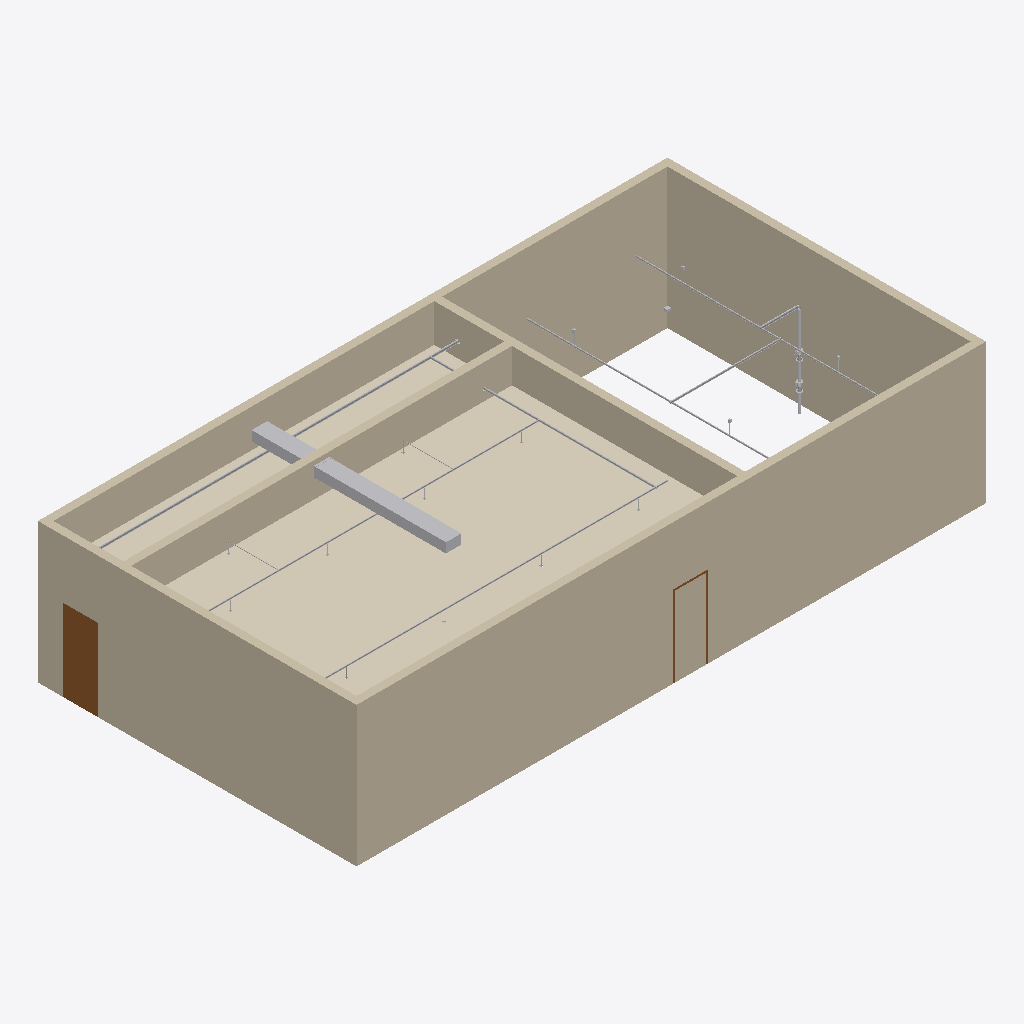
Isometric view of an IFC building model (IFC-SPF (STEP), schema IFC4, length unit metre), seen from the south-west, elements coloured by IFC class: 38 other elements (light grey), 6 walls (beige), 2 coverings (cream), 2 doors (brown).
Extent 16.2 m × 8.2 m × 3.6 m (x, y, z). Storeys (1): Level 1 at 0.00 m. Elements (126): 52 IfcPipeSegment, 34 IfcPipeFitting, 14 IfcFireSuppressionTerminal, 6 IfcWall, 5 IfcSensor, 4 IfcValve, 3 IfcDoor, 2 IfcAlarm, 2 IfcCovering, 2 IfcDuctSegment, 1 IfcDamper, 1 IfcElectricDistributionBoard.

HEADER;
FILE_DESCRIPTION(('ViewDefinition [CoordinationView]'),'2;1');
FILE_NAME('','2026-11-06T10:20:44',(''),(''),'IfcOpenShell 0.8.0','IfcOpenShell 0.8.0','');
FILE_SCHEMA(('IFC4'));
ENDSEC;
DATA;
#9=IFCPROJECT('3bkXsujn55eOWOeXxTk$bp',$,'Project',$,$,$,$,(#8),#5);
#10=IFCSITE('3IvdJmOqn1NggfbV7DyJSS',$,'Site',$,$,$,$,$,.ELEMENT.,$,$,$,$,$);
#12=IFCBUILDING('01nIjGkej89vMfD32M9iJb',$,'Building',$,$,$,$,$,.ELEMENT.,$,$,$);
#14=IFCBUILDINGSTOREY('3b7tb6dj5CluOoM1x67oQc',$,'Level 1',$,$,$,$,$,.ELEMENT.,0.0);
#33=IFCWALL('0WUDH4XQb6XvA4ixmAw_gI',$,$,$,$,#273,#286,$,.STANDARD.);
#49=IFCCOVERING('1sMjaCCo9A4vTV5o_T6iXn',$,$,$,$,#592,#605,$,.CEILING.);
#36=IFCWALL('2QUmuKLKP7gAR_I6G3jGFx',$,$,$,$,#346,#359,$,.STANDARD.);
#35=IFCWALL('2CMFOaRkr72f4zfRXObKzy',$,$,$,$,#322,#335,$,.STANDARD.);
#34=IFCWALL('3e1Mv714DAtxQ96evoKMvc',$,$,$,$,#298,#311,$,.STANDARD.);
#42=IFCWALL('0qVJS3BmD17e6RpOI6HGrT',$,$,$,$,#22562,#25166,$,.STANDARD.);
#41=IFCWALL('16sNG7BdbD5gyl1h0Auuzi',$,$,$,$,#370,#383,$,.STANDARD.);
#50=IFCCOVERING('3IQ9docyr2OxWK9yuhhWjc',$,$,$,$,#608,#621,$,.CEILING.);
#165=IFCDUCTSEGMENT('3osAiCyQ5FeB5he8NAI7Xr',$,$,$,$,#19204,#19234,$,.RIGIDSEGMENT.);
#38=IFCDOOR('2tx4KqceXCfv1IWO_AgeIB',$,$,$,$,#440,#470,'1',2.1,0.9,.DOOR.,.SINGLE_SWING_LEFT.,$);
#166=IFCDUCTSEGMENT('1BnnjUNR9F9h0CeS4xopvJ',$,$,$,$,#19237,#19267,$,.RIGIDSEGMENT.);
#65=IFCPIPESEGMENT('1BBtk1dw5BJwRGdaa9IV4g',$,$,$,$,#4141,#4231,$,.RIGIDSEGMENT.);
#44=IFCDOOR('35G0LxMYr2iReUTPhlaXzv',$,$,$,$,#498,#528,'2',2.1,0.9,.DOOR.,.SINGLE_SWING_LEFT.,$);
#68=IFCPIPESEGMENT('3ocPpvm$1B9xtxT1KUh4FS',$,$,$,$,#4596,#4686,$,.RIGIDSEGMENT.);
#133=IFCPIPESEGMENT('2lQ3YqD7z2MAaDa$Pu3d1l',$,$,$,$,#14754,#14844,$,.RIGIDSEGMENT.);
#132=IFCPIPESEGMENT('31WWTVr4n5mxi4jtxkZm3b',$,$,$,$,#14661,#14751,$,.RIGIDSEGMENT.);
#80=IFCPIPESEGMENT('0cHzqRHAT0d9fcN8t3VHxL',$,$,$,$,#6323,#6413,$,.RIGIDSEGMENT.);
#84=IFCPIPESEGMENT('3J3UUJxAbCFuKxojly4VDn',$,$,$,$,#6778,#6868,$,.RIGIDSEGMENT.);
#88=IFCPIPESEGMENT('1cBMa3gdL0QO2RMz1dBwgw',$,$,$,$,#7233,#7323,$,.RIGIDSEGMENT.);
#66=IFCPIPESEGMENT('36ySrzmj12jRempmb3lmdi',$,$,$,$,#4234,#4324,$,.RIGIDSEGMENT.);
#136=IFCPIPESEGMENT('2w0VeTWAf3yRHhvGMJTubF',$,$,$,$,#15833,#15923,$,.RIGIDSEGMENT.);
#100=IFCPIPESEGMENT('0n0pUdPgn93gmRXfqijEIp',$,$,$,$,#8598,#8688,$,.RIGIDSEGMENT.);
#122=IFCPIPESEGMENT('1elF7bStTDnAhTaMPsTv9$',$,$,$,$,#13472,#13562,$,.RIGIDSEGMENT.);
#157=IFCPIPESEGMENT('24LSfQYYnEFA4t6WD$COUP',$,$,$,$,#18563,#18653,$,.RIGIDSEGMENT.);
#149=IFCPIPESEGMENT('12gtN8sdjFfgfAwGI$$hIP',$,$,$,$,#17653,#17743,$,.RIGIDSEGMENT.);
#138=IFCPIPESEGMENT('3CODQLGP9EGQp8jrUqoG4J',$,$,$,$,#16019,#16109,$,.RIGIDSEGMENT.);
#143=IFCPIPESEGMENT('0qBazeFpr78vpkWkN3f_dv',$,$,$,$,#16748,#16838,$,.RIGIDSEGMENT.);
#153=IFCPIPESEGMENT('2QP6GNXUb2jgo5Y4Etz9V3',$,$,$,$,#18108,#18198,$,.RIGIDSEGMENT.);
#161=IFCPIPESEGMENT('3gxwH$k7XF8Aem9htErrX7',$,$,$,$,#19018,#19108,$,.RIGIDSEGMENT.);
#114=IFCPIPESEGMENT('0jWMplM7v2S9VZox_fkvZk',$,$,$,$,#11397,#11487,$,.RIGIDSEGMENT.);
#96=IFCPIPESEGMENT('2mH0WktHz8Ke7IOj_bL1PD',$,$,$,$,#8143,#8233,$,.RIGIDSEGMENT.);
#61=IFCPIPESEGMENT('027L9Ohjf4yvkpDC1pJeQQ',$,$,$,$,#3417,#3507,$,.RIGIDSEGMENT.);
#127=IFCPIPESEGMENT('1l1ez6NAD7VRVWLDWzjpVf',$,$,$,$,#13844,#13934,$,.RIGIDSEGMENT.);
#128=IFCPIPESEGMENT('0CPWnlLkX79uCO3P5jwGyP',$,$,$,$,#13937,#14027,$,.RIGIDSEGMENT.);
#167=IFCDAMPER('1eUbw47uj5Q95VkAWKVZWW',$,'Fire Damper',$,$,#19270,#19328,$,.FIREDAMPER.);
#137=IFCPIPESEGMENT('0kmCjSvkPEnuVg5xhMgEHA',$,$,$,$,#15926,#16016,$,.RIGIDSEGMENT.);
#139=IFCPIPESEGMENT('0EFcL0$x57LxIgUosFVNBj',$,$,$,$,#16112,#16202,$,.RIGIDSEGMENT.);
#104=IFCPIPESEGMENT('0Xwg7J0FH4Fev$$Tv9K$6p',$,$,$,$,#9053,#9143,$,.RIGIDSEGMENT.);
#58=IFCPIPESEGMENT('36G$oC4uvAmh6BdfvATVND',$,$,$,$,#2514,#2604,$,.RIGIDSEGMENT.);
#69=IFCPIPESEGMENT('1M2dH6RpfEufkY0gG1M8eV',$,$,$,$,#4689,#4779,$,.RIGIDSEGMENT.);
#117=IFCPIPESEGMENT('0nv10Ba5v7kuCOmF8$ziOO',$,$,$,$,#11676,#11766,$,.RIGIDSEGMENT.);
#125=IFCPIPESEGMENT('1aCJk4zfD4vRGqe8e8ggsI',$,$,$,$,#13751,#13841,$,.RIGIDSEGMENT.);
#140=IFCVALVE('1BVAwR4GrDKvVT6ZcS6aDi',$,'Gate Valve',$,$,#16205,#16559,$,.ISOLATING.);
#144=IFCVALVE('2bGlDeLlP9HPnOap6AJcsr',$,'Check Valve',$,$,#16841,#17195,$,.CHECK.);
#64=IFCPIPEFITTING('0RYrYuA_98OwES4jaShm1x',$,'Tee',$,$,#3872,#4138,$,.JUNCTION.);
#130=IFCPIPESEGMENT('3a3m$HkQLAAQJMmg2HS1Mp',$,$,$,$,#14299,#14389,$,.RIGIDSEGMENT.);
#173=IFCSENSOR('3x6D2t3kn6aORWEXq8fG_E',$,$,$,$,#19583,#19588,$,.SMOKESENSOR.);
#135=IFCPIPEFITTING('038BaaZ811gQcBlZWVnIX_',$,'Tee',$,$,#15564,#15830,$,.JUNCTION.);
ENDSEC;
